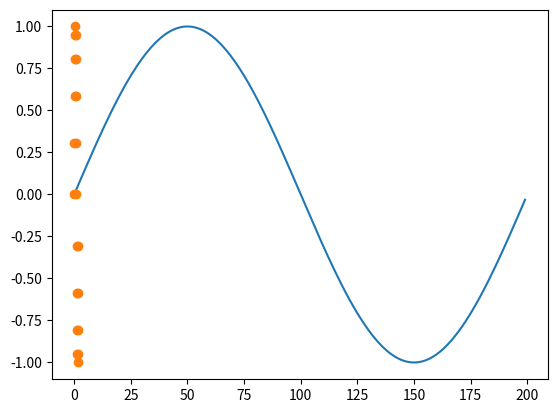
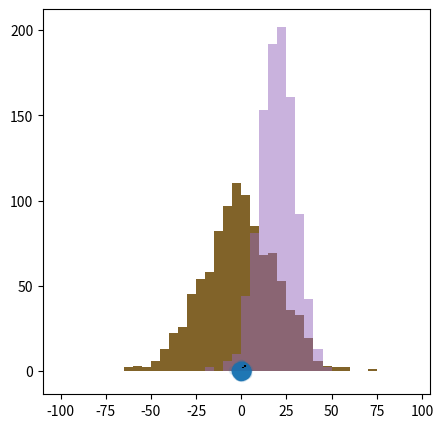

These charts were generated, in order, by the following Python code:
import numpy as np
import matplotlib.pyplot as plt
# 노트북 셀 내에 그림 출력
%matplotlib inline  

range(10)
# np.arange(10)

len(np.arange(10))

np.arange(0.0, 2.0, 0.01)
# len(np.arange(0.0, 2.0, 0.01))

# sin그래프를 그린다
s = np.sin(np.pi*np.arange(0.0, 2.0, 0.01))
plt.plot(s)    # sin의 그래프를 그림

s1 = np.sin(np.pi*np.arange(0.0, 2.0, 0.1))
plt.plot(np.arange(0.0, 2.0, 0.1), s1, 'o') #, ms = 4)

# 산포도(scatter plot)를 그린다
# 마커를 사용하여 산포도를 작성
# 표준 정규 분포에 따라 난수 생성
x = np.random.randn(5000)    
y = np.random.randn(5000)
plt.figure(figsize=(5,5))
t = plt.plot(x, y, 'o', alpha=0.1)   #, ms=8)


# 균일 분포에 따라 난수 생성하고 산포도 그리기

# 막대그래프(bar graph)를 그린다.
means = [1, 2, 3]
stddevs = [0.2, 0.4, 0.5]
bar_labels = ['bar 1', 'bar 2', 'bar 3']

# plot bars
x_pos = list(range(len(bar_labels)))
plt.bar(x_pos, means, yerr=stddevs) #, color=('r','g','b'))

plt.show()

# 히스토그램 (histogram)
rng = np.random.RandomState(123)  # different from random.seed()
x = rng.normal(0, 20, 1000) 

# fixed bin size
bins = np.arange(-100, 100, 5) # fixed bin size

plt.hist(x, bins=bins)
plt.show()

# 히스토그램 (histogram)
rng = np.random.RandomState(123)  # different from random.seed()
x = rng.normal(0, 20, 1000) 

# fixed bin size
# bins = np.arange(-100, 100, 5) # fixed bin size
# bins=50

plt.hist(x, bins=bins)
plt.show()

# 중첩 히스토그램
rng = np.random.RandomState(123)
x1 = rng.normal(0, 20, 1000) 
x2 = rng.normal(20, 10, 1000)

# fixed bin size
bins = np.arange(-100, 100, 5) # fixed bin size

plt.hist(x1, bins=bins, alpha=0.5)
plt.hist(x2, bins=bins, alpha=0.5)
plt.show()